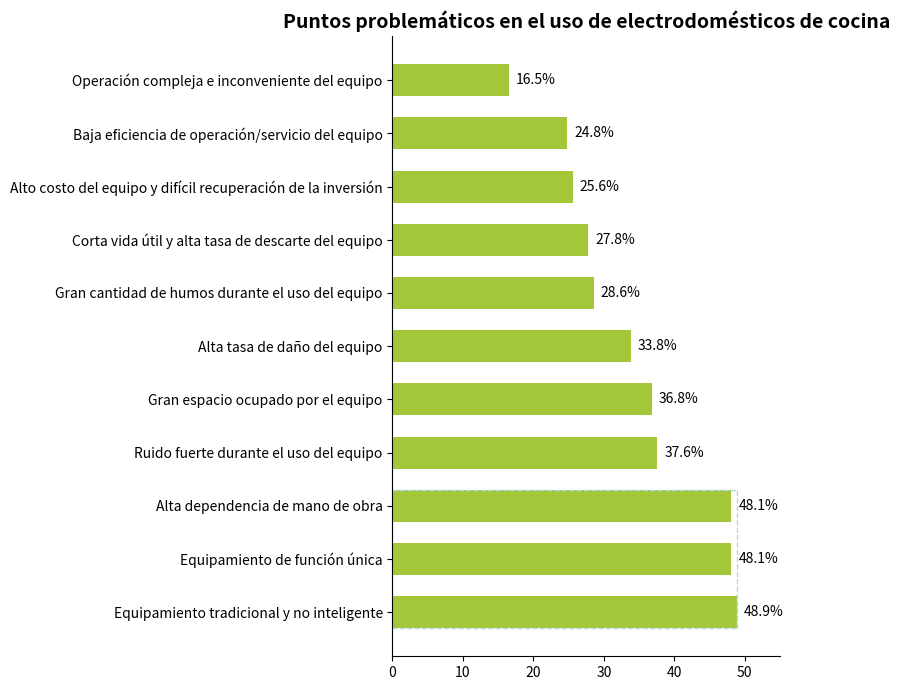

Write Python code to recreate this figure.
import matplotlib.pyplot as plt
import numpy as np

# Categorías de puntos problemáticos
puntos_problematicos = [
    "Equipamiento tradicional y no inteligente", "Equipamiento de función única", "Alta dependencia de mano de obra",
    "Ruido fuerte durante el uso del equipo", "Gran espacio ocupado por el equipo", "Alta tasa de daño del equipo",
    "Gran cantidad de humos durante el uso del equipo", "Corta vida útil y alta tasa de descarte del equipo",
    "Alto costo del equipo y difícil recuperación de la inversión", "Baja eficiencia de operación/servicio del equipo",
    "Operación compleja e inconveniente del equipo"
]
# Datos de proporción simulados (se pueden ajustar, los tres primeros son similares a la figura original)
porcentajes = [48.9, 48.1, 48.1, 37.6, 36.8, 33.8, 28.6, 27.8, 25.6, 24.8, 16.5]
# Índices de los tres primeros elementos cubiertos por el cuadro discontinuo azul
indices_cuadro_discontinuo = [0, 1, 2]

# Crear un lienzo
fig, ax = plt.subplots(figsize=(8, 7))

# Dibujar un gráfico de barras horizontales
y = np.arange(len(puntos_problematicos))
altura_barra = 0.6
barras = ax.barh(y, porcentajes, height=altura_barra, color="#A4C639")

# Agregar etiquetas de datos
for barra in barras:
    ancho = barra.get_width()
    ax.annotate(f'{ancho}%',
                xy=(ancho, barra.get_y() + altura_barra/2),
                xytext=(5, 0),  # Posición de la etiqueta: desplazamiento de 5 hacia la derecha
                textcoords="offset points",
                ha='left', va='center',
                color='black')

# Dibujar un cuadro discontinuo azul
min_y = min([barras[i].get_y() for i in indices_cuadro_discontinuo])
max_y = max([barras[i].get_y() + altura_barra for i in indices_cuadro_discontinuo])
max_ancho = max([barras[i].get_width() for i in indices_cuadro_discontinuo])

# Dibujar el cuadro discontinuo (arriba, derecha, abajo, izquierda)
ax.plot([0, max_ancho], [max_y, max_y], linestyle='--', color='lightblue', linewidth=1)
ax.plot([max_ancho, max_ancho], [min_y, max_y], linestyle='--', color='lightblue', linewidth=1)
ax.plot([0, max_ancho], [min_y, min_y], linestyle='--', color='lightblue', linewidth=1)
ax.plot([0, 0], [min_y, max_y], linestyle='--', color='lightblue', linewidth=1)

# Establecer las marcas y etiquetas del eje y
ax.set_yticks(y)
ax.set_yticklabels(puntos_problematicos)
# Establecer las marcas del eje x (0 - 50%)
ax.set_xlim(0, 55)
# Establecer el título
ax.set_title("Puntos problemáticos en el uso de electrodomésticos de cocina", fontsize=14, fontweight="bold")

# Ocultar los bordes superior y derecho
for borde in ["top", "right"]:
    ax.spines[borde].set_visible(False)

plt.tight_layout()
plt.show()
